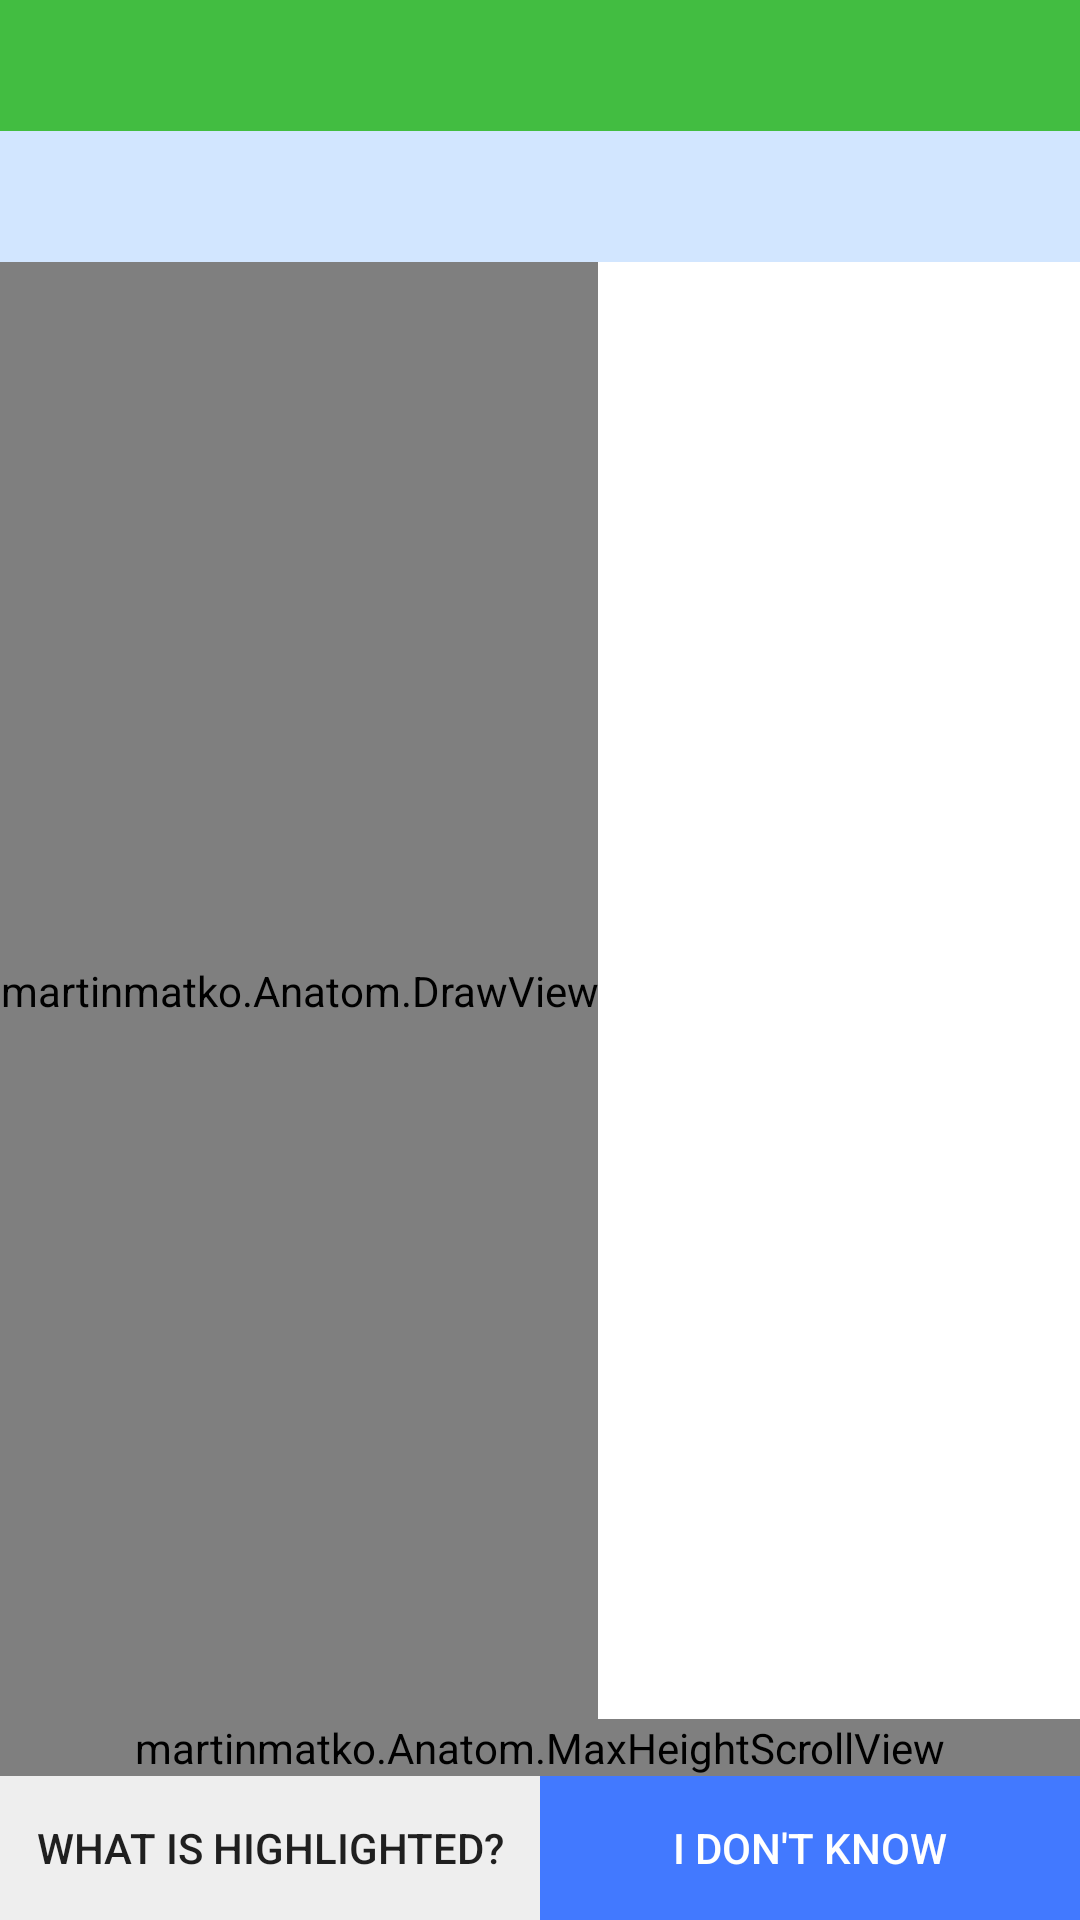

Layout XML and referenced resources for this Android screen:
<!-- AndroidManifest.xml: activity theme AppTheme.NoActionBar -->
<!-- res/layout/activity_main.xml -->
<RelativeLayout xmlns:android="http://schemas.android.com/apk/res/android"
    xmlns:app="http://schemas.android.com/apk/res-auto"
    xmlns:tools="http://schemas.android.com/tools"
    android:id="@+id/relativeLayout"

    style="@style/Base.TextAppearance.AppCompat.Headline"
    android:layout_width="match_parent"
    android:layout_height="match_parent"
    android:background="@color/white"
    android:orientation="vertical"
    tools:context=".MainActivity">


    <TextView
        android:id="@+id/captionView"
        android:layout_width="fill_parent"
        android:layout_height="wrap_content"
        android:layout_weight="1.0"
        android:background="?attr/colorPrimary"
        android:clickable="true"
        android:focusable="true"
        android:focusableInTouchMode="true"
        android:gravity="start"
        android:onClick="onCaptionClick"
        android:padding="5sp"
        android:scrollHorizontally="true"
        android:singleLine="true"
        android:textAlignment="viewStart"
        android:textColor="#fffaffff"
        android:textSize="25sp" />

    <TextView
        android:id="@+id/textOfQuestionView"
        android:layout_width="wrap_content"
        android:layout_height="wrap_content"
        android:layout_alignParentEnd="false"
        android:layout_alignParentLeft="true"
        android:layout_alignParentRight="true"
        android:layout_alignParentStart="false"
        android:layout_below="@+id/captionView"
        android:background="#ffd2e6ff"
        android:padding="5sp"
        android:textColor="#ff000000"
        android:textSize="25sp" />

    <martinmatko.Anatom.DrawView
        android:id="@+id/drawView"
        class="martinmatko.Anatom.DrawView"
        android:layout_width="wrap_content"
        android:layout_height="wrap_content"
        android:layout_above="@+id/optionsScrollView"
        android:layout_alignParentLeft="true"
        android:layout_alignParentStart="true"
        android:layout_below="@+id/textOfQuestionView"
        android:background="#ffffffff" />

    <martinmatko.Anatom.MaxHeightScrollView
        android:id="@+id/optionsScrollView"
        android:layout_width="match_parent"
        android:layout_height="wrap_content"
        android:layout_above="@+id/buttons"
        android:layout_alignParentLeft="true"
        android:layout_alignParentStart="true"
        android:background="@color/optionsBackround"
        android:button="@null"
        android:fadeScrollbars="false"
        android:scrollbarThumbVertical="@color/black_semi_transparent">

        <RadioGroup
            android:id="@+id/optionsView"
            android:layout_width="match_parent"
            android:layout_height="wrap_content"
            android:layout_above="@+id/buttons"
            android:layout_alignParentLeft="true"
            android:layout_alignParentStart="true"
            android:layout_below="@+id/drawView"
            android:background="@color/optionsBackround"
            android:button="@null" />
    </martinmatko.Anatom.MaxHeightScrollView>

    <LinearLayout
        android:id="@+id/buttons"
        android:layout_width="fill_parent"
        android:layout_height="wrap_content"
        android:layout_alignParentBottom="true"
        android:layout_alignParentLeft="true"
        android:layout_alignParentStart="true"
        android:orientation="horizontal"
        android:weightSum="2">

        <Button
            android:id="@+id/highlightButtonView"
            android:layout_width="fill_parent"
            android:layout_height="wrap_content"
            android:layout_weight="1"
            android:background="@color/grey_200"
            android:onClick="onHighlightClick"
            android:text="@string/highlighted" />

        <Button
            android:id="@+id/nextButtonView"
            android:layout_width="fill_parent"
            android:layout_height="wrap_content"
            android:layout_weight="1"
            android:background="@color/button"
            android:onClick="onNextClick"
            android:text="@string/doNotKnow"
            android:textColor="@color/white" />
    </LinearLayout>


    <com.getbase.floatingactionbutton.FloatingActionsMenu
        android:id="@+id/multiple_actions"
        android:layout_width="wrap_content"

        android:layout_height="wrap_content"
        android:layout_alignParentBottom="true"
        android:layout_alignParentEnd="true"
        android:layout_alignParentLeft="true"
        android:layout_alignParentRight="true"
        android:layout_marginBottom="16dp"
        android:layout_marginEnd="16dp"
        android:layout_marginRight="16dp"
        android:visibility="gone"
        app:fab_addButtonColorNormal="@color/app_primary"
        app:fab_addButtonColorPressed="@color/app_primary_dark"
        app:fab_addButtonPlusIconColor="@color/white"
        app:fab_labelStyle="@style/menu_labels_style">

        <com.getbase.floatingactionbutton.FloatingActionButton
            android:id="@+id/action_b"
            android:layout_width="wrap_content"
            android:layout_height="wrap_content"
            android:onClick="onTestClicked"
            app:fab_colorNormal="@color/app_primary"
            app:fab_colorPressed="@color/app_primary_dark"
            app:fab_icon="@drawable/play"
            app:fab_title="@string/continuePracticing" />

        <com.getbase.floatingactionbutton.FloatingActionButton
            android:id="@+id/action_a"
            android:layout_width="wrap_content"
            android:layout_height="wrap_content"
            android:onClick="goToMenu"
            app:fab_colorNormal="@color/app_primary"
            app:fab_colorPressed="@color/app_primary_dark"
            app:fab_title="@string/selectChapter" />
    </com.getbase.floatingactionbutton.FloatingActionsMenu>


</RelativeLayout>
<!-- resources referenced by this layout -->
<resources>
  <color name="app_primary">#42bd41</color>
  <color name="app_primary_dark">#2e7d32</color>
  <color name="black_semi_transparent">#B2000000</color>
  <color name="button">#FF4279FF</color>
  <color name="grey_200">#eeeeee</color>
  <color name="optionsBackround">#ffd2e6ff</color>
  <color name="white">#FFFFFFFF</color>
  <string name="continuePracticing">Continue to practice</string>
  <string name="doNotKnow">I don\'t know</string>
  <string name="highlighted">What is highlighted?</string>
  <string name="selectChapter">Select a chapter</string>
  <style name="menu_labels_style">
          <item name="android:background">@drawable/fab_label_background</item>
          <item name="android:textColor">@color/white</item>
      </style>
  <style name="AppTheme.NoActionBar">
          <item name="windowActionBar">false</item>
          <item name="windowNoTitle">true</item>
      </style>
</resources>
